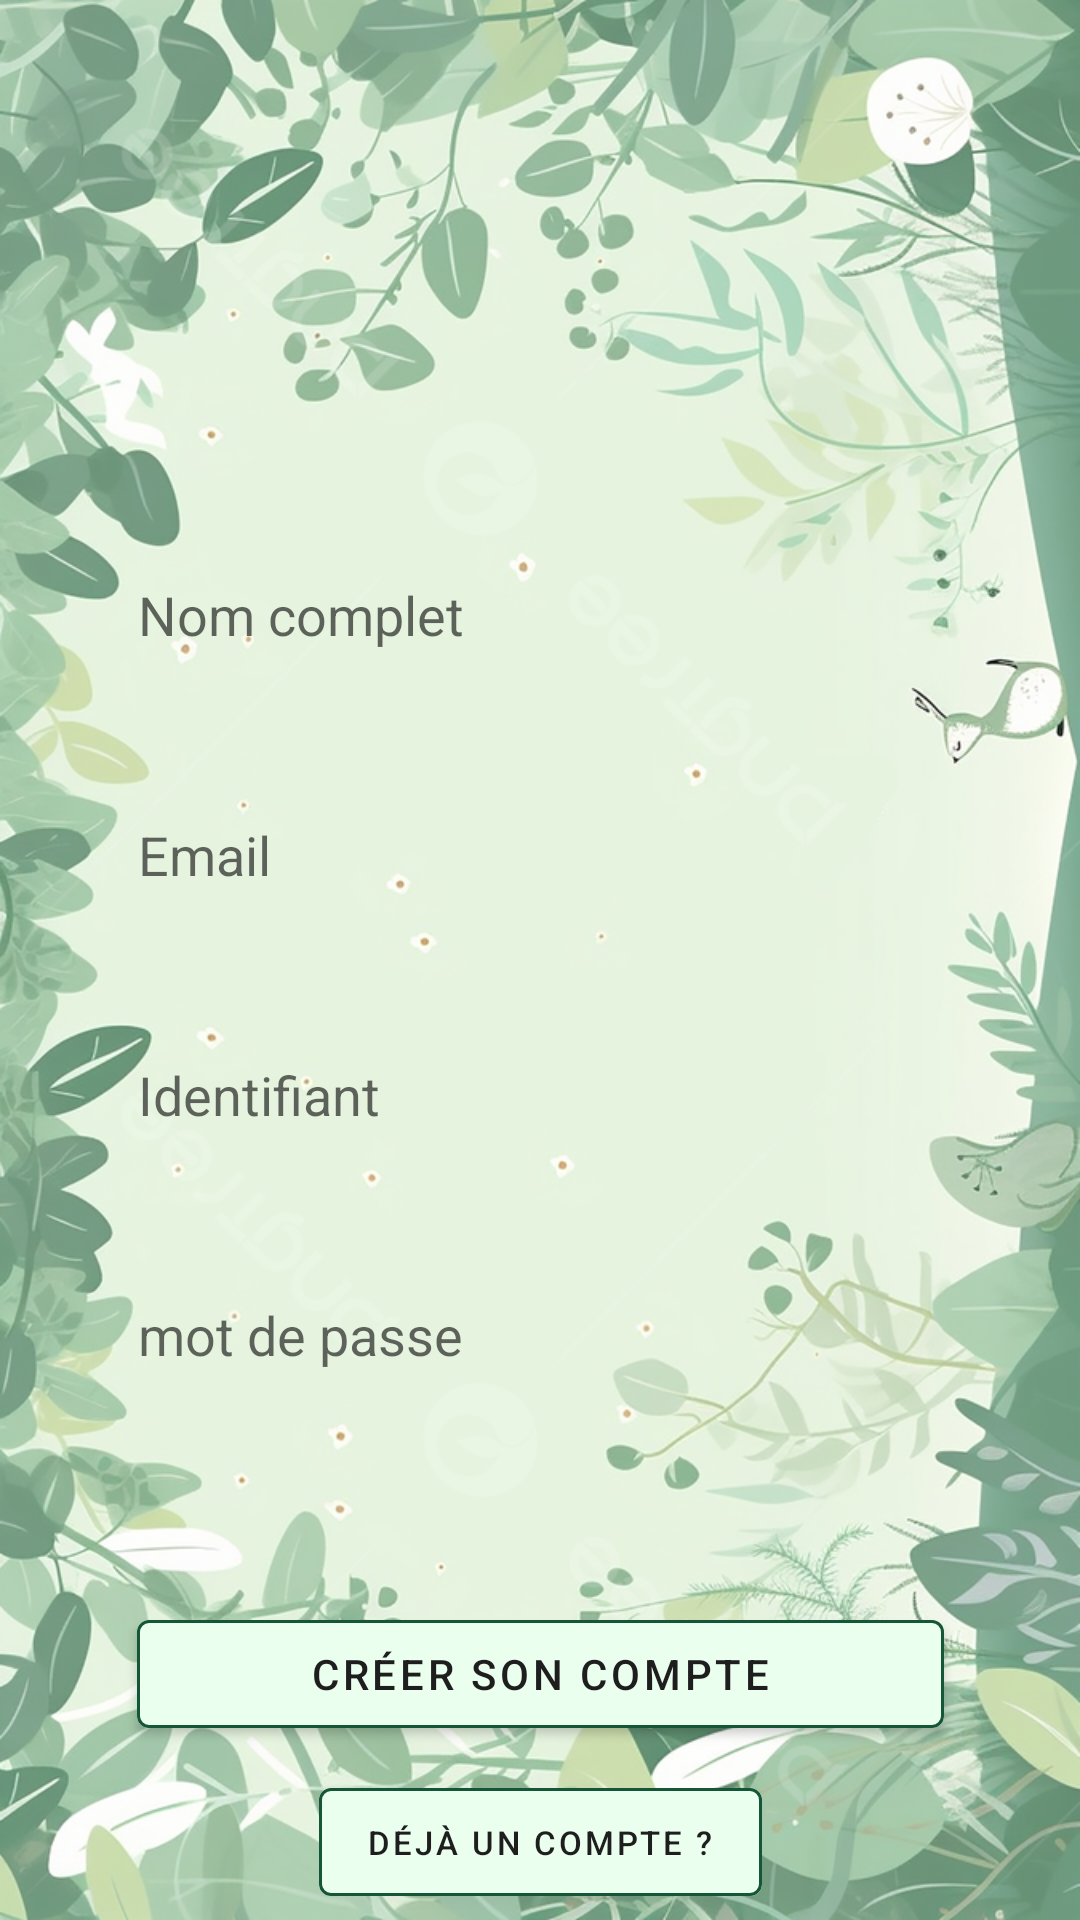

The Android layout XML behind this screen, and the referenced resources:
<!-- AndroidManifest.xml: application theme Theme.EcoPlant -->
<!-- res/layout/signup_layout.xml -->
<?xml version="1.0" encoding="utf-8"?>
<androidx.constraintlayout.widget.ConstraintLayout xmlns:android="http://schemas.android.com/apk/res/android"
    xmlns:app="http://schemas.android.com/apk/res-auto"
    xmlns:tools="http://schemas.android.com/tools"
    android:id="@+id/main"
    android:layout_width="match_parent"
    android:layout_height="match_parent"
    tools:context=".activities.MainActivity"
    android:background="@drawable/background">

    <EditText

        android:id="@+id/fullnameField"

        android:layout_width="wrap_content"
        android:layout_height="wrap_content"

        android:minWidth="300dp"
        android:minHeight="50dp"

        android:layout_marginTop="180dp"
        android:background="@drawable/edit_text_style"

        android:hint="Nom complet"
        android:inputType="text"


        android:paddingStart="16dp"
        android:paddingEnd="16dp"
        android:textColor="@color/text1_black"
        app:layout_constraintEnd_toEndOf="parent"
        app:layout_constraintStart_toStartOf="parent"
        app:layout_constraintTop_toTopOf="parent" />

    <EditText
        android:layout_width="wrap_content"
        android:layout_height="wrap_content"

        android:minWidth="300dp"
        android:minHeight="50dp"

        android:layout_marginTop="30dp"

        android:paddingStart="16dp"
        android:paddingEnd="16dp"

        android:id="@+id/emailField"

        android:textColor="@color/text1_black"

        android:background="@drawable/edit_text_style"

        android:hint="Email"
        android:inputType="text"

        app:layout_constraintEnd_toEndOf="parent"
        app:layout_constraintStart_toStartOf="parent"
        app:layout_constraintTop_toBottomOf="@id/fullnameField" />

    <EditText
        android:layout_width="wrap_content"
        android:layout_height="wrap_content"

        android:minWidth="300dp"
        android:minHeight="50dp"

        android:layout_marginTop="30dp"

        android:paddingStart="16dp"
        android:paddingEnd="16dp"

        android:id="@+id/idField"

        android:textColor="@color/text1_black"

        android:background="@drawable/edit_text_style"

        android:hint="Identifiant"
        android:inputType="text"

        app:layout_constraintEnd_toEndOf="parent"
        app:layout_constraintStart_toStartOf="parent"
        app:layout_constraintTop_toBottomOf="@id/emailField" />

    <EditText
        android:layout_width="wrap_content"
        android:layout_height="wrap_content"

        android:minWidth="300dp"
        android:minHeight="50dp"

        android:layout_marginTop="30dp"

        android:paddingStart="16dp"
        android:paddingEnd="16dp"

        android:id="@+id/pwdField"

        android:textColor="@color/text1_black"

        android:background="@drawable/edit_text_style"



        android:hint="mot de passe"
        android:inputType="text"

        app:layout_constraintEnd_toEndOf="parent"
        app:layout_constraintStart_toStartOf="parent"
        app:layout_constraintTop_toBottomOf="@id/idField" />

    <com.google.android.material.button.MaterialButton

        android:layout_marginTop="64dp"


        android:layout_width="wrap_content"
        android:layout_height="wrap_content"
        android:minWidth="269dp"

        android:textColor="@color/text1_black"

        app:strokeColor="@color/stroke1_dark_green"
        app:strokeWidth="1dp"

        android:backgroundTint="@color/bg1_pale_green"

        android:text="Créer son compte"
        android:id="@+id/loginBtn"

        app:layout_constraintEnd_toEndOf="parent"
        app:layout_constraintStart_toStartOf="parent"
        app:layout_constraintTop_toBottomOf="@id/pwdField"
        />

    <com.google.android.material.button.MaterialButton
        android:id="@+id/toSignUpBtn"

        android:layout_width="wrap_content"

        android:layout_height="wrap_content"
        android:layout_marginTop="8dp"

        android:backgroundTint="@color/bg1_pale_green"
        android:maxWidth="168dp"
        android:maxHeight="28dp"

        android:paddingStart="16dp"
        android:paddingEnd="16dp"

        android:text="Déjà un compte ?"
        android:textColor="@color/text1_black"

        android:textSize="11sp"
        app:layout_constraintEnd_toEndOf="parent"


        app:layout_constraintHorizontal_bias="0.501"
        app:layout_constraintStart_toStartOf="parent"
        app:layout_constraintTop_toBottomOf="@id/loginBtn"
        app:strokeColor="@color/stroke1_dark_green"
        app:strokeWidth="1dp" />

</androidx.constraintlayout.widget.ConstraintLayout>
<!-- resources referenced by this layout -->
<resources>
  <color name="bg1_pale_green">#EBFFEE</color>
  <color name="stroke1_dark_green">#165638</color>
  <color name="text1_black">#1E1E1E</color>
  <!-- drawable background: png bitmap (drawable, 800860 bytes) -->
  <style name="Theme.EcoPlant" parent="Theme.MaterialComponents.DayNight.DarkActionBar">
          
          <item name="colorPrimary">@color/purple_500</item>
          <item name="colorPrimaryVariant">@color/purple_700</item>
          <item name="colorOnPrimary">@color/white</item>
          
          <item name="colorSecondary">@color/teal_200</item>
          <item name="colorSecondaryVariant">@color/teal_700</item>
          <item name="colorOnSecondary">@color/black</item>
          
          <item name="android:statusBarColor">?attr/colorPrimaryVariant</item>
          
      </style>
  <color name="purple_500">#FF6200EE</color>
  <color name="purple_700">#FF3700B3</color>
  <color name="white">#FFFFFFFF</color>
  <color name="teal_200">#FF03DAC5</color>
  <color name="teal_700">#FF018786</color>
  <color name="black">#FF000000</color>
</resources>
